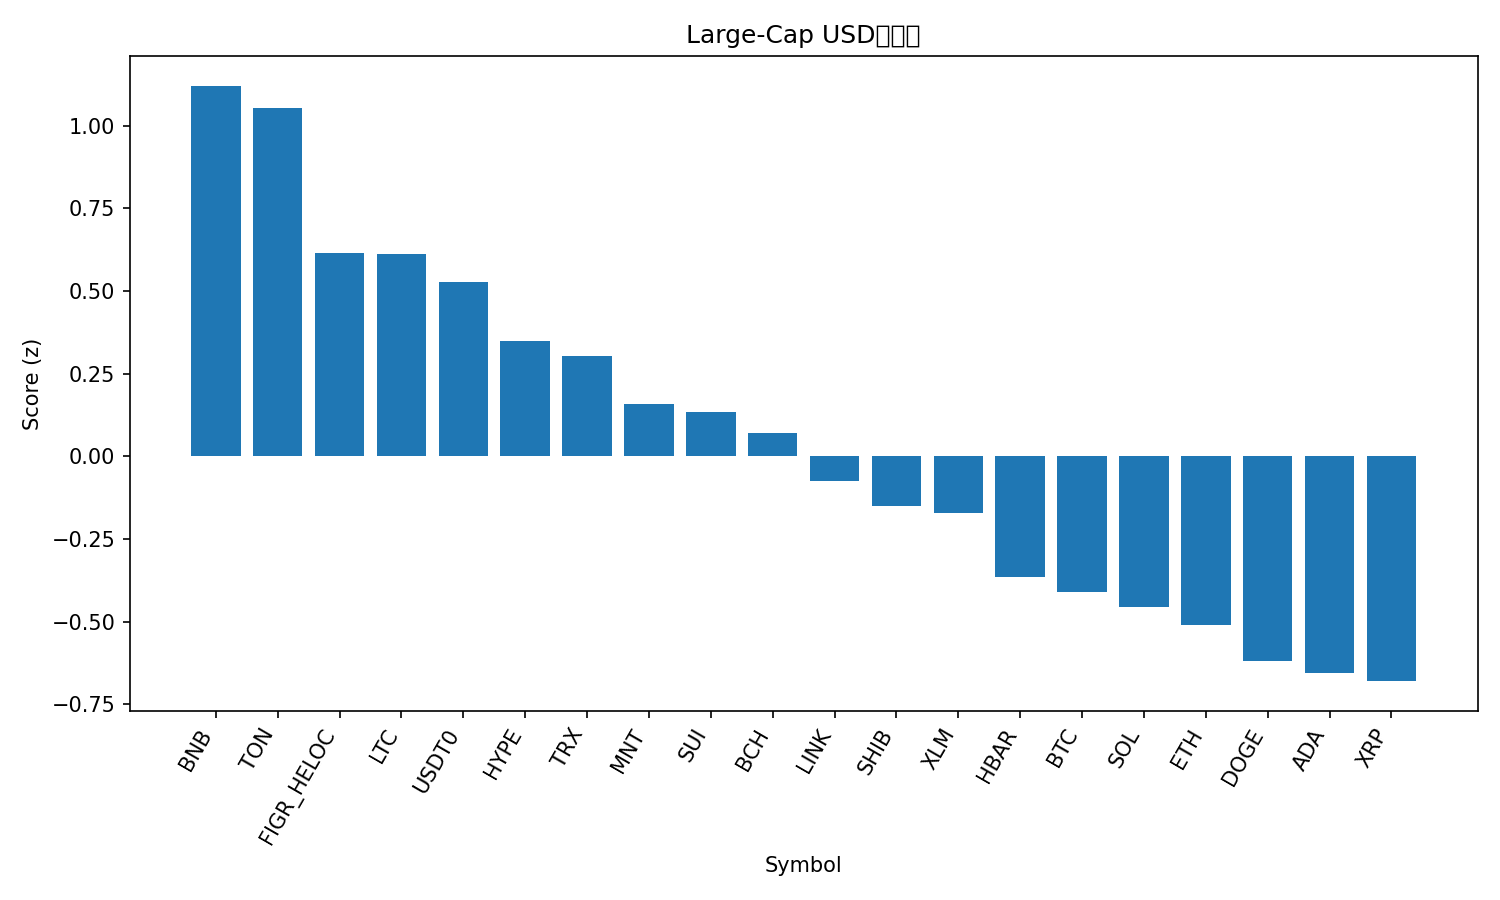

Values plotted in this chart, from the file beside it:
rank, name, symbol, price, pct_1h, pct_24h, pct_7d, pct_1h_vs_btc, pct_24h_vs_btc, pct_7d_vs_btc, market_cap_rank, market_cap, volume_usd, score
1, BNB, BNB, 1231, 0.622, -0.7785, 6.463, 1.587, 1.166, 10.14, 4, 171272818813, 5077462173, 1.12
2, Toncoin, TON, 2.71, 0.6869, 1.193, -4.776, 1.652, 3.137, -1.101, 32, 6821462315, 172505332, 1.054
3, Figure Heloc, FIGR_HELOC, 1.03, -0.2652, 1.365, 1.468, 0.7001, 3.31, 5.142, 17, 13337225138, 122996487, 0.614
4, Litecoin, LTC, 125.3, -1.537, 7.54, 4.023, -0.5716, 9.485, 7.697, 25, 9583615356, 2662770973, 0.6131
5, USDT0, USDT0, 1.0, -0.05144, -0.0913, -0.05098, 0.9138, 1.853, 3.623, 31, 7103330676, 726511290, 0.5266
6, Hyperliquid, HYPE, 42.69, 0.2883, 0.4252, -15.11, 1.254, 2.37, -11.43, 20, 11552501952, 481790285, 0.3485
7, TRON, TRX, 0.3311, -0.003385, -1.056, -4.143, 0.9619, 0.8882, -0.4684, 10, 31346072336, 851280060, 0.3048
8, Mantle, MNT, 2.09, 0.9321, -9.842, 6.515, 1.897, -7.897, 10.19, 34, 6805030851, 514355146, 0.1594
9, Sui, SUI, 3.31, 0.07006, -1.579, -8.986, 1.035, 0.3652, -5.312, 18, 12002128396, 1235680393, 0.1342
10, Bitcoin Cash, BCH, 574.1, -0.5679, 0.5842, -5.816, 0.3974, 2.529, -2.142, 21, 11454935642, 422091621, 0.07032
11, Chainlink, LINK, 21.25, -0.3673, -1.347, -6.899, 0.5979, 0.5976, -3.225, 16, 14400308872, 1165717247, -0.07342
12, Shiba Inu, SHIB, 1.156e-05, -0.278, -1.956, -8.718, 0.6873, -0.01139, -5.043, 33, 6815133617, 188741760, -0.1495
13, Stellar, XLM, 0.367, -0.2646, -1.735, -10.64, 0.7007, 0.2096, -6.961, 19, 11755987283, 270099127, -0.1727
14, Hedera, HBAR, 0.2058, -0.5488, -2.028, -9.296, 0.4165, -0.08413, -5.622, 27, 8729533742, 292623573, -0.3655
15, Bitcoin, BTC, 117894, -0.9653, -1.944, -3.674, 0.0, 0.0, 0.0, 1, 2350553201550, 72490841881, -0.4096
16, Solana, SOL, 210.6, -0.416, -3.247, -10.44, 0.5493, -1.303, -6.77, 6, 115071379401, 8400469614, -0.4558
17, Ethereum, ETH, 4105, -0.3506, -4.526, -9.605, 0.6147, -2.581, -5.93, 2, 495667760291, 44187581974, -0.5111
18, Dogecoin, DOGE, 0.2361, -0.7128, -3.077, -9.502, 0.2525, -1.133, -5.828, 8, 35723892250, 3246447793, -0.6175
19, Cardano, ADA, 0.7794, -0.7402, -2.687, -11.59, 0.225, -0.7425, -7.912, 11, 28492380404, 1446079442, -0.6553
20, XRP, XRP, 2.72, -0.8143, -2.588, -11.33, 0.151, -0.6434, -7.654, 5, 163066361708, 5712866279, -0.6796
21, Avalanche, AVAX, 26.78, -0.7671, -3.836, -14.53, 0.1982, -1.892, -10.86, 22, 11417135174, 911561438, -0.9173
